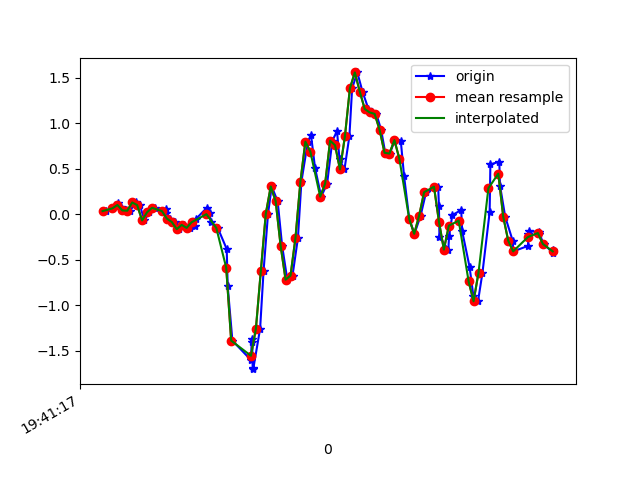

The data file committed next to this chart (first rows):
1617738077795, 433714495032249, 0.03490006, -0.13370165, 0.02330987
1617738077824, 433714514079401, 0.06544, 0.0801, -0.01579
1617738077842, 433714533101737, 0.1229, -0.2009, 0.03675
1617738077856, 433714552148889, 0.08255, -0.04207, -0.02678
1617738077873, 433714571171241, 0.04223, -0.06284, 0.01476
1617738077892, 433714590159881, 0.03979, -0.1019, 0.008649
1617738077914, 433714609203849, 0.1302, 0.1742, -0.01212
1617738077931, 433714628222985, 0.1009, -0.3206, 0.05019
1617738077949, 433714647242153, -0.06773, -0.1337, -0.02312
1617738077969, 433714666286121, 0.02268, 0.1412, 0.02209
1617738077991, 433714685306761, 0.07155, -0.3255, 0.04164
1617738078036, 433714704350825, 0.05323, 0.1241, -0.002346
1617738078038, 433714723370121, 0.0178, 0.1424, 0.06974
1617738078052, 433714742414185, -0.04696, -0.1777, 0.03797
1617738078071, 433714761433449, -0.08483, 0.3232, 0.03308
1617738078089, 433714780477513, -0.163, 0.07644, 0.09051
1617738078111, 433714799480841, -0.1166, 0.06178, 0.06485
1617738078134, 433714818499305, -0.1496, 0.4197, 0.1333
1617738078154, 433714837542537, -0.1276, 0.5602, 0.2432
1617738078159, 433714856560969, -0.04696, 0.7606, 0.275
1617738078202, 433714875604233, 0.07277, 0.9842, 0.3043
1617738078213, 433714894638697, 0.01291, 1.249, 0.3568
1617738078217, 433714913657897, -0.08116, 1.518, 0.4424
1617738078246, 433714932701865, -0.1508, 1.87, 0.5206
1617738078282, 433714951720937, -0.3817, 2.246, 0.5633
1617738078286, 433714970764905, -0.791, 2.671, 0.6672
1617738078305, 433714989789673, -1.388, 3.236, 0.782
1617738078380, 433715008809065, -1.602, 3.626, 0.8516
1617738078383, 433715027853225, -1.407, 3.963, 0.9689
1617738078385, 433715046872553, -1.375, 4.285, 0.9897
1617738078387, 433715065916713, -1.702, 4.34, 1.051
1617738078390, 433715084936041, -1.689, 3.971, 1.122
1617738078417, 433715103979689, -1.258, 3.588, 1.12
1617738078431, 433715122999081, -0.6212, 3.319, 0.9384
1617738078449, 433715142018409, 0.005579, 2.938, 0.6122
1617738078464, 433715161062505, 0.3061, 2.261, 0.2628
1617738078488, 433715180081897, 0.1424, 1.373, -0.03167
1617738078506, 433715199106345, -0.3463, 0.3843, -0.21
1617738078527, 433715218150633, -0.7189, -0.4636, -0.2785
1617738078548, 433715237170089, -0.6737, -0.9938, -0.342
1617738078570, 433715256214377, -0.2583, -1.341, -0.4409
1617738078584, 433715275233897, 0.3599, -1.579, -0.5167
1617738078610, 433715294281129, 0.7985, -1.785, -0.5814
1617738078623, 433715313300649, 0.8681, -2.079, -0.6596
1617738078639, 433715332320297, 0.5114, -2.481, -0.7525
1617738078664, 433715351364649, 0.1937, -3.035, -0.8771
1617738078688, 433715370384169, 0.3379, -3.324, -0.9895
1617738078709, 433715389428521, 0.8095, -3.319, -1.104
1617738078728, 433715408447465, 0.9121, -3.347, -1.227
1617738078738, 433715427491817, 0.6054, -3.563, -1.308
1617738078758, 433715446511465, 0.493, -3.732, -1.33
1617738078778, 433715465555817, 0.8583, -3.575, -1.253
1617738078789, 433715484575209, 1.384, -3.114, -1.157
1617738078810, 433715503627369, 1.56, -2.647, -1.086
1617738078831, 433715522647145, 1.348, -2.328, -0.9724
1617738078855, 433715541691753, 1.158, -2.087, -0.7904
1617738078870, 433715560711401, 1.12, -1.741, -0.623
1617738078887, 433715579731177, 1.104, -1.302, -0.513
1617738078906, 433715598774761, 0.9304, -0.9022, -0.386
1617738078923, 433715617794409, 0.6763, -0.6248, -0.2565
1617738078941, 433715636838889, 0.6678, -0.4941, -0.1563
... 34 more rows
